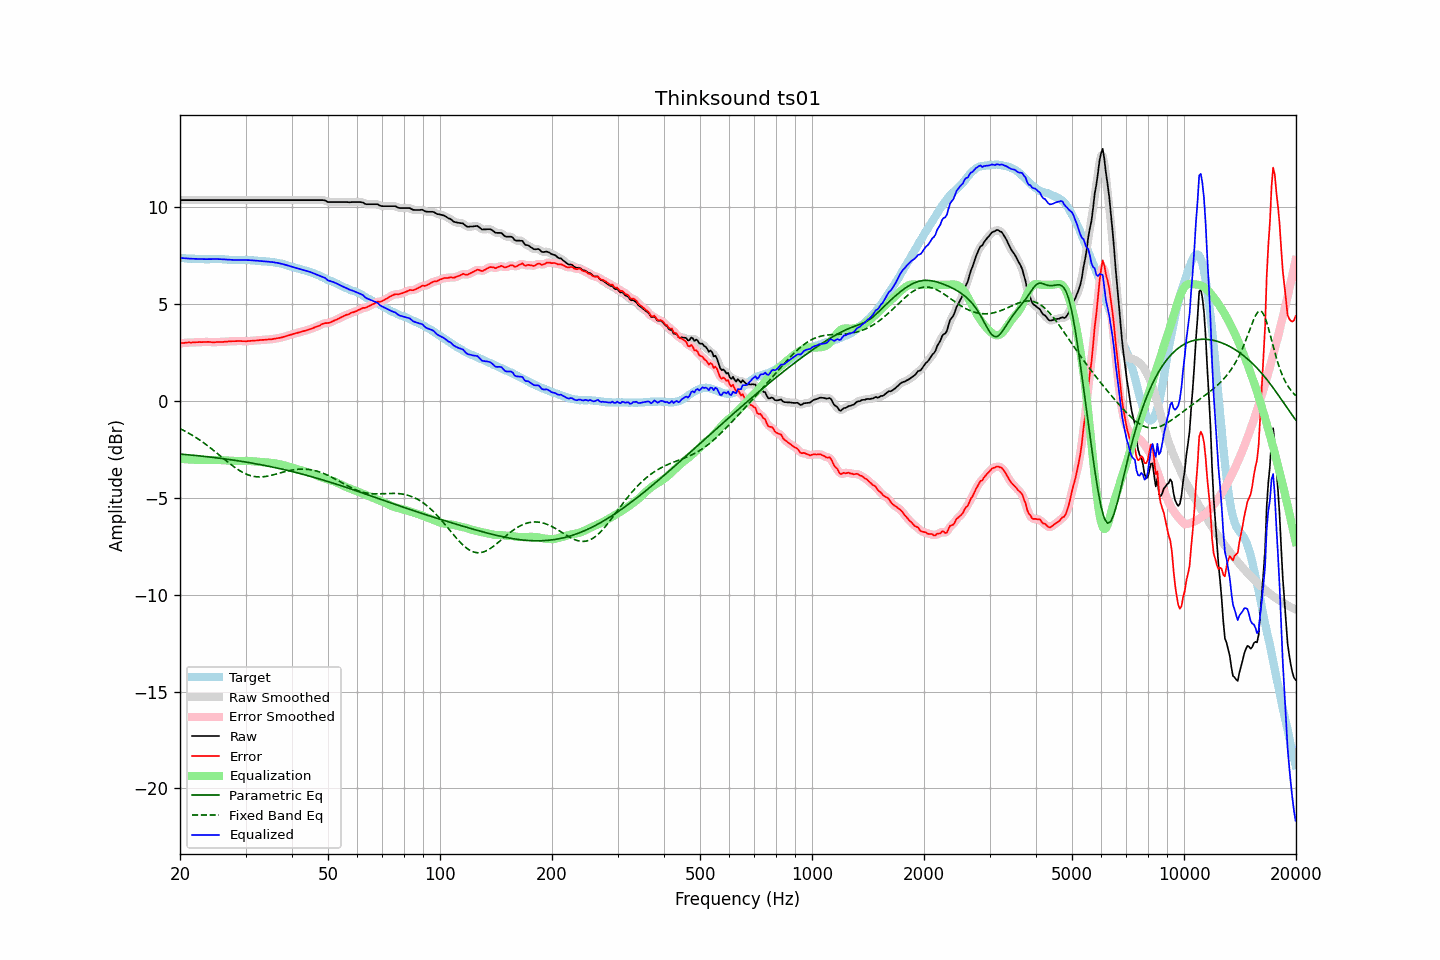

Source data for this figure (header and first rows):
frequency, raw, error, smoothed, error_smoothed, equalization, parametric_eq, fixed_band_eq, equalized_raw, equalized_smoothed, target
20.00, 10.37, 2.98, 10.37, 2.98, -2.98, -2.74, -1.42, 7.39, 7.39, 7.39
20.20, 10.37, 2.99, 10.37, 2.99, -2.99, -2.75, -1.46, 7.38, 7.38, 7.38
20.40, 10.37, 2.99, 10.37, 3.00, -3.00, -2.75, -1.51, 7.37, 7.37, 7.38
20.61, 10.37, 3.00, 10.37, 3.00, -3.00, -2.76, -1.55, 7.37, 7.37, 7.37
20.81, 10.37, 3.01, 10.37, 3.01, -3.01, -2.77, -1.59, 7.36, 7.36, 7.36
21.02, 10.37, 3.02, 10.37, 3.02, -3.01, -2.77, -1.64, 7.36, 7.36, 7.35
21.23, 10.37, 3.02, 10.37, 3.02, -3.02, -2.78, -1.69, 7.35, 7.35, 7.35
21.44, 10.37, 3.01, 10.37, 3.02, -3.02, -2.79, -1.74, 7.35, 7.35, 7.36
21.66, 10.37, 3.03, 10.37, 3.02, -3.03, -2.80, -1.78, 7.34, 7.34, 7.35
21.87, 10.37, 3.03, 10.37, 3.03, -3.03, -2.81, -1.84, 7.34, 7.34, 7.34
22.09, 10.37, 3.04, 10.37, 3.04, -3.03, -2.81, -1.89, 7.34, 7.34, 7.33
22.31, 10.37, 3.04, 10.37, 3.04, -3.04, -2.82, -1.94, 7.33, 7.33, 7.33
22.54, 10.37, 3.05, 10.37, 3.04, -3.04, -2.83, -2.00, 7.33, 7.33, 7.32
22.76, 10.37, 3.04, 10.37, 3.04, -3.04, -2.84, -2.06, 7.33, 7.33, 7.33
22.99, 10.37, 3.04, 10.37, 3.04, -3.05, -2.85, -2.11, 7.32, 7.32, 7.33
23.22, 10.37, 3.05, 10.37, 3.05, -3.05, -2.86, -2.17, 7.32, 7.32, 7.32
23.45, 10.37, 3.05, 10.37, 3.05, -3.05, -2.87, -2.23, 7.32, 7.32, 7.32
23.69, 10.37, 3.05, 10.37, 3.05, -3.05, -2.88, -2.30, 7.33, 7.33, 7.32
23.92, 10.37, 3.05, 10.37, 3.05, -3.04, -2.89, -2.36, 7.33, 7.33, 7.32
24.16, 10.37, 3.04, 10.37, 3.04, -3.04, -2.90, -2.42, 7.33, 7.33, 7.33
24.40, 10.37, 3.03, 10.37, 3.04, -3.04, -2.90, -2.49, 7.33, 7.33, 7.34
24.65, 10.37, 3.03, 10.37, 3.03, -3.04, -2.91, -2.56, 7.33, 7.33, 7.34
24.89, 10.37, 3.04, 10.37, 3.04, -3.04, -2.92, -2.62, 7.33, 7.33, 7.33
25.14, 10.37, 3.05, 10.37, 3.04, -3.04, -2.94, -2.69, 7.33, 7.33, 7.32
25.39, 10.37, 3.05, 10.37, 3.05, -3.04, -2.95, -2.76, 7.33, 7.33, 7.32
25.65, 10.37, 3.05, 10.37, 3.05, -3.05, -2.96, -2.83, 7.32, 7.32, 7.32
25.91, 10.37, 3.05, 10.37, 3.05, -3.05, -2.97, -2.90, 7.32, 7.32, 7.32
26.16, 10.37, 3.05, 10.37, 3.05, -3.06, -2.98, -2.96, 7.31, 7.31, 7.32
26.43, 10.37, 3.06, 10.37, 3.06, -3.06, -2.99, -3.03, 7.31, 7.31, 7.31
26.69, 10.37, 3.06, 10.37, 3.07, -3.07, -3.00, -3.10, 7.30, 7.30, 7.31
26.96, 10.37, 3.07, 10.37, 3.08, -3.07, -3.01, -3.17, 7.30, 7.30, 7.30
27.23, 10.37, 3.09, 10.37, 3.08, -3.08, -3.02, -3.23, 7.29, 7.29, 7.29
27.50, 10.37, 3.09, 10.37, 3.09, -3.08, -3.04, -3.30, 7.29, 7.29, 7.28
27.77, 10.37, 3.09, 10.37, 3.09, -3.09, -3.05, -3.36, 7.28, 7.28, 7.28
28.05, 10.37, 3.09, 10.37, 3.09, -3.09, -3.06, -3.42, 7.28, 7.28, 7.28
28.33, 10.37, 3.09, 10.37, 3.09, -3.09, -3.07, -3.48, 7.28, 7.28, 7.28
28.62, 10.37, 3.10, 10.37, 3.10, -3.09, -3.08, -3.54, 7.28, 7.28, 7.27
28.90, 10.37, 3.09, 10.37, 3.10, -3.09, -3.10, -3.59, 7.28, 7.28, 7.28
29.19, 10.37, 3.10, 10.37, 3.10, -3.09, -3.11, -3.64, 7.28, 7.28, 7.27
29.48, 10.37, 3.09, 10.37, 3.09, -3.09, -3.12, -3.68, 7.28, 7.28, 7.28
29.78, 10.37, 3.09, 10.37, 3.09, -3.09, -3.14, -3.73, 7.28, 7.28, 7.28
30.08, 10.37, 3.08, 10.37, 3.09, -3.09, -3.15, -3.76, 7.28, 7.28, 7.29
30.38, 10.37, 3.09, 10.37, 3.09, -3.09, -3.17, -3.80, 7.28, 7.28, 7.28
30.68, 10.37, 3.10, 10.37, 3.10, -3.10, -3.18, -3.83, 7.27, 7.27, 7.28
30.99, 10.37, 3.11, 10.37, 3.10, -3.10, -3.19, -3.86, 7.27, 7.27, 7.26
31.30, 10.37, 3.11, 10.37, 3.11, -3.11, -3.21, -3.88, 7.26, 7.26, 7.26
31.61, 10.37, 3.11, 10.37, 3.12, -3.12, -3.22, -3.89, 7.25, 7.25, 7.26
31.93, 10.37, 3.12, 10.37, 3.12, -3.12, -3.24, -3.90, 7.25, 7.25, 7.25
32.24, 10.37, 3.13, 10.37, 3.13, -3.13, -3.25, -3.91, 7.24, 7.24, 7.24
32.57, 10.37, 3.14, 10.37, 3.14, -3.14, -3.27, -3.92, 7.23, 7.23, 7.23
32.89, 10.37, 3.15, 10.37, 3.15, -3.14, -3.28, -3.92, 7.23, 7.23, 7.22
33.22, 10.37, 3.15, 10.37, 3.15, -3.15, -3.30, -3.91, 7.22, 7.22, 7.22
33.55, 10.37, 3.16, 10.37, 3.16, -3.16, -3.32, -3.91, 7.21, 7.21, 7.21
33.89, 10.37, 3.16, 10.37, 3.16, -3.16, -3.33, -3.90, 7.21, 7.21, 7.21
34.23, 10.37, 3.17, 10.37, 3.17, -3.17, -3.35, -3.88, 7.20, 7.20, 7.20
34.57, 10.37, 3.18, 10.37, 3.18, -3.18, -3.37, -3.87, 7.19, 7.19, 7.19
34.92, 10.37, 3.19, 10.37, 3.18, -3.19, -3.38, -3.85, 7.19, 7.19, 7.18
35.27, 10.37, 3.18, 10.37, 3.19, -3.19, -3.40, -3.83, 7.18, 7.18, 7.19
35.62, 10.37, 3.21, 10.37, 3.20, -3.21, -3.42, -3.81, 7.17, 7.17, 7.16
35.97, 10.37, 3.22, 10.37, 3.22, -3.22, -3.44, -3.79, 7.15, 7.15, 7.15
... 635 more rows
